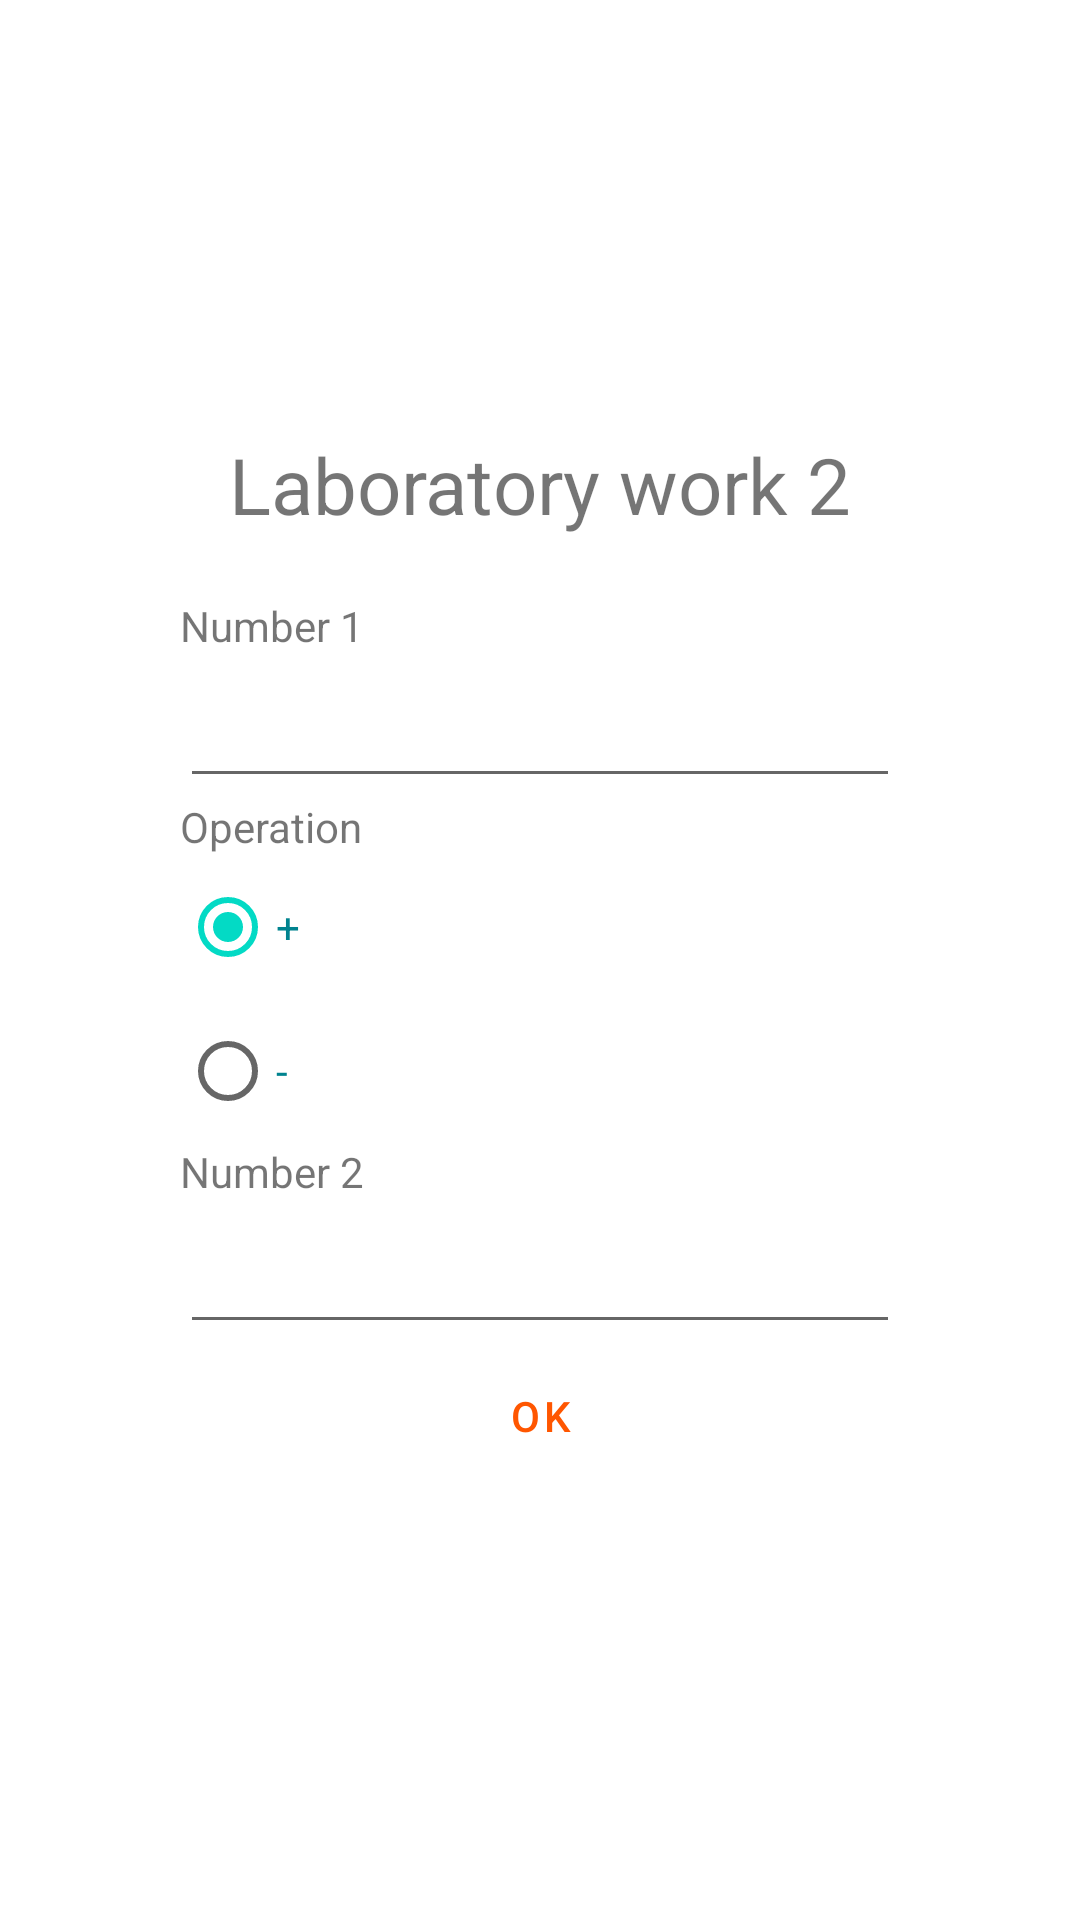

Produce the Android XML layout that renders to this screen, including the resource entries it uses.
<!-- AndroidManifest.xml: application theme Theme.Android_Labs -->
<!-- res/layout/activity_lab2.xml -->
<?xml version="1.0" encoding="utf-8"?>
<androidx.constraintlayout.widget.ConstraintLayout xmlns:android="http://schemas.android.com/apk/res/android"
    xmlns:app="http://schemas.android.com/apk/res-auto"
    xmlns:tools="http://schemas.android.com/tools"
    android:layout_width="match_parent"
    android:layout_height="match_parent"
    tools:context=".lab2.Lab2Activity">


    <LinearLayout
        android:layout_width="match_parent"
        android:layout_height="match_parent"
        android:layout_margin="60dp"
        android:gravity="center_vertical"
        android:orientation="vertical"
        app:layout_constraintBottom_toBottomOf="parent"
        app:layout_constraintEnd_toEndOf="parent"
        app:layout_constraintStart_toStartOf="parent"
        app:layout_constraintTop_toTopOf="parent">

        <TextView
            android:id="@+id/textView2"
            android:layout_width="match_parent"
            android:layout_height="wrap_content"
            android:layout_marginBottom="20dp"
            android:text="@string/lab2_button_text"
            android:textAlignment="center"
            android:textSize="26sp" />

        <TextView
            android:id="@+id/textView3"
            android:layout_width="match_parent"
            android:layout_height="wrap_content"
            android:text="@string/number_1" />

        <EditText
            android:id="@+id/editTextNumber"
            android:layout_width="match_parent"
            android:layout_height="wrap_content"
            android:ems="10"
            android:importantForAutofill="no"
            android:inputType="number"
            android:minHeight="48dp"
            tools:ignore="LabelFor,SpeakableTextPresentCheck" />


        <TextView
            android:id="@+id/textView4"
            android:layout_width="match_parent"
            android:layout_height="wrap_content"
            android:text="@string/operation" />

        <RadioGroup
            android:id="@+id/radioGroup"
            android:layout_width="wrap_content"
            android:layout_height="wrap_content">

            <RadioButton
                android:id="@+id/radioButton3"
                android:layout_width="match_parent"
                android:layout_height="wrap_content"
                android:checked="true"
                android:text="@string/Sum"
                android:textColor="#00838F"
                tools:ignore="TextContrastCheck" />

            <RadioButton
                android:id="@+id/radioButton4"
                android:layout_width="match_parent"
                android:layout_height="wrap_content"
                android:text="@string/Dec"
                android:textColor="#00838F"
                tools:ignore="TextContrastCheck"/>

        </RadioGroup>

        <TextView
            android:id="@+id/textView5"
            android:layout_width="match_parent"
            android:layout_height="wrap_content"
            android:text="@string/number_2" />

        <EditText
            android:id="@+id/editTextNumber2"
            android:layout_width="match_parent"
            android:layout_height="wrap_content"
            android:autofillHints="no"
            android:ems="10"
            android:inputType="number"
            android:minHeight="48dp"
            tools:ignore="LabelFor,SpeakableTextPresentCheck" />

        <LinearLayout
            android:layout_width="match_parent"
            android:layout_height="wrap_content"
            android:gravity="center_horizontal"
            android:orientation="horizontal">

            <Button
                android:id="@+id/buttonOk"
                android:layout_width="0dp"
                android:layout_height="wrap_content"
                android:layout_weight="1"
                android:text="@string/ok"
                style="?android:attr/buttonBarButtonStyle" />

        </LinearLayout>

        <FrameLayout
            android:id="@+id/frameHolder"
            android:layout_width="match_parent"
            android:layout_height="wrap_content"
            app:layout_constraintBottom_toBottomOf="parent"
            app:layout_constraintEnd_toEndOf="parent"
            app:layout_constraintStart_toStartOf="parent"
            app:layout_constraintVertical_weight="1" />

    </LinearLayout>


</androidx.constraintlayout.widget.ConstraintLayout>
<!-- resources referenced by this layout -->
<resources>
  <string name="Dec">-</string>
  <string name="Sum">+</string>
  <string name="lab2_button_text">Laboratory work 2</string>
  <string name="number_1">Number 1</string>
  <string name="number_2">Number 2</string>
  <string name="ok">OK</string>
  <string name="operation">Operation</string>
  <style name="Theme.Android_Labs" parent="Theme.MaterialComponents.DayNight.DarkActionBar">
          
          <item name="colorPrimary">@color/orange</item>
          <item name="colorPrimaryVariant">@color/purple_700</item>
          <item name="colorOnPrimary">@color/black</item>
          
          <item name="colorSecondary">@color/teal_200</item>
          <item name="colorSecondaryVariant">@color/teal_700</item>
          <item name="colorOnSecondary">@color/black</item>
          
          <item name="android:statusBarColor">?attr/colorPrimaryVariant</item>
          
      </style>
  <color name="orange">#FFFF5600</color>
  <color name="purple_700">#FF3700B3</color>
  <color name="black">#FF000000</color>
  <color name="teal_200">#FF03DAC5</color>
  <color name="teal_700">#FF018786</color>
</resources>
